Dataset: infaprim-clf-7 (GitHub, okomiljonov583-cmyk/vit-arcface-cac-SimCLR-CE-classification). Classes: femilak variant 2, femilak variant 3, lactamil variant 2, lactamil variant 3, amino formula, amino formula variant 2, amino formula variant 3, anti-reflux formula, anti-reflux formula variant 2, anti-reflux formula variant 3, n p caesarea, n p caesarea 2, n p caesarea 3, comfort formula, comfort formula variant 2, comfort formula variant 3, n p ferm, n p ferm 2, n p ferm 3, goat milk formula stage 1, n p goat 1 2, n p goat 1 3, goat milk formula stage 2, n p goat 2 2, n p goat 2 3, goat milk formula stage 3, n p goat 3 2, n p goat 3 3, non-allergic formula, non-allergic formula variant 2, non-allergic formula variant 3, non-lactose formula, non-lactose formula variant 2, non-lactose formula variant 3, n p p buck 2, buckwheat prunes porridge, buckwheat prunes porridge variant 2, multi-grain porridge, multi-grain porridge variant 2, multi-grain porridge variant 3, multi-grain apple raspberry porridge, n p p multi apple rasp 2, n p p multi apple rasp 3, multi-grain banana strawberry porridge, n p p multi ban straw 2, n p p multi ban straw 3, oat porridge variant 2, oat porridge variant 3, oat banana porridge, oat banana porridge variant 2, oat banana porridge variant 3, oat peach porridge, oat peach porridge variant 2, oat peach porridge variant 3, rice porridge, rice porridge variant 2, rice porridge variant 3, rice banana porridge, rice banana porridge variant 2, rice banana porridge variant 3, wheat apple porridge, wheat apple porridge variant 2, wheat apple porridge variant 3, n p peptidi, n p peptidi 2, n p peptidi 3, pre formula, pre formula variant 2, pre formula variant 3, soy formula, soy formula variant 2, soy formula variant 3, 3 fruits puree, 3 fruits puree variant 2, 3 fruits puree variant 3, mango banana puree, mango banana puree variant 2, mango banana puree variant 3, oat banana puree, oat banana puree variant 2, oat banana puree variant 3, strawberry apple puree, strawberry apple puree variant 2, strawberry apple puree variant 3, apple raspberry puree, apple raspberry puree variant 2, apple raspberry puree variant 3, pre puree stage 5, v 5 pre 2, v 5 pre 3, v 7 pre 2, apple prunes puree, apple prunes puree variant 2, buckwheat pre puree, buckwheat pre puree variant 2, buckwheat pre puree variant 3, corn puree, corn puree variant 2, corn puree variant 3, oat puree, oat puree variant 2, oat puree variant 3, pumpkin puree variant 2, rice puree, rice puree variant 2, rice puree variant 3, rice corn banana puree, v rice corn banana 2, v rice corn banana 3.

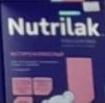
Label: anti-reflux formula variant 3

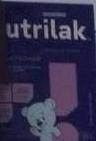
Label: non-lactose formula variant 3

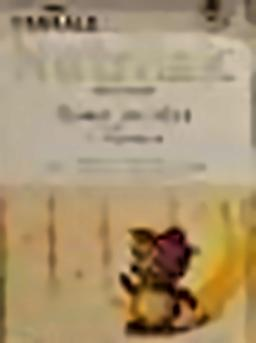
Label: rice banana porridge variant 3

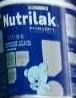
Label: amino formula variant 2

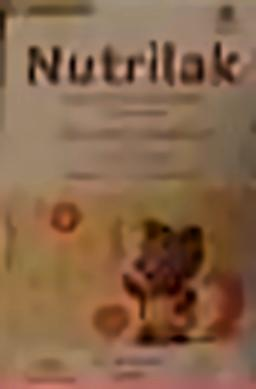
Label: n p p multi ban straw 3

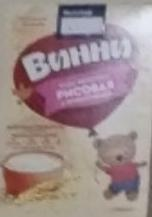
Label: rice puree variant 3
